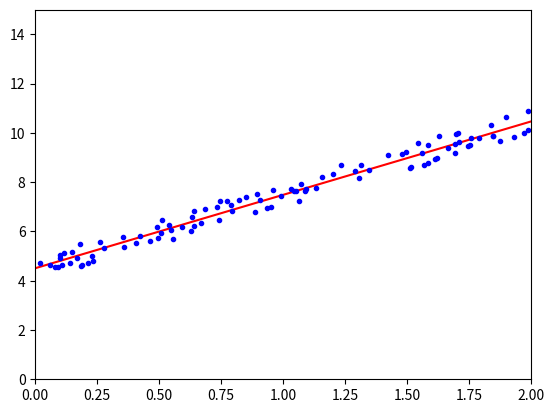

Reproduce this figure in Python.
import numpy as np
import matplotlib.pyplot as plt

X = 2 * np.random.rand(100, 1)
y = 4 + 3 * X + np.random.rand(100, 1)
# print("X: ", X)
# print("y: ", y)

X_b = np.c_[np.ones((100, 1)), X]  # Atribuire valoare X0 = 1, vezi in caiet
theta_bet = np.linalg.inv(X_b.T.dot(X_b)).dot(X_b.T).dot(y)
# print(theta_bet)

# Facem o prezicere cu ajutorul lui theta_best

X_new = np.array(([[0], [2]]))
X_new_b = np.c_[np.ones((2, 1)), X_new]  # Atribuie x0 = 1
y_predict = X_new_b.dot(theta_bet)

print("X_new: ", X_new)
print("Y_predict: ", y_predict)
print('\n')
print("X_new_b: ", X_new_b)

plt.plot(X_new, y_predict, 'r-')
plt.plot(X, y, 'b.')
plt.axis([0, 2, 0, 15])
plt.show()
